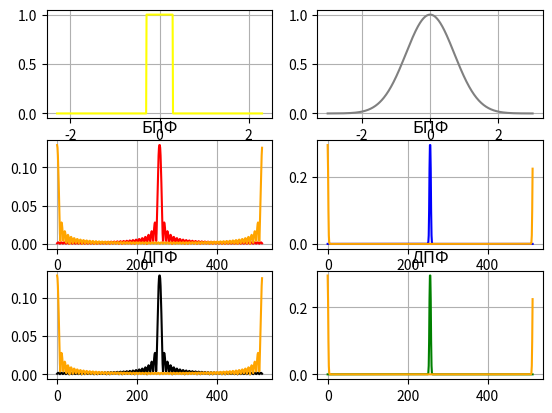

The script that saved this image:
from numpy import linspace, vectorize, abs
import matplotlib.pyplot as plt
from math import exp, cos, sin, pi


class RectangularPulse:
    def __init__(self, border):
        self.border = border

    def value(self, t):
        dif = abs(t) - abs(self.border)
        result = 0.5 if dif == 0 else 0 if dif > 0 else 1
        return result

    def get_border(self):
        return self.border


class GaussianPulse:
    def __init__(self, sigma):
        self.sigma = sigma

    def value(self, t):
        return exp(-pow(t / self.sigma, 2))

    def get_border(self):
        return self.sigma * 3


def iexp(n):
    return complex(cos(n), sin(n))


def dft(values):
    n = len(values)
    return [sum((values[k] * iexp(-2 * pi * i * k / n) for k in range(n)))
            for i in range(n)]


def is_pow2(n):
    return False if n == 0 else (n == 1 or is_pow2(n >> 1))


def fft_(values, n, start=0, stride=1):
    if n == 1: return [values[start]]
    hn, sd = n // 2, stride * 2
    rs = fft_(values, hn, start, sd) + fft_(values, hn, start + stride, sd)
    for i in range(hn):
        e = iexp(-2 * pi * i / n)
        rs[i], rs[i + hn] = rs[i] + e * rs[i + hn], rs[i] - e * rs[i + hn]
        pass
    return rs


def fft(values):
    assert is_pow2(len(values))
    return fft_(values, len(values))

def main():
    gaussian = GaussianPulse(1)
    rect = RectangularPulse(0.3)
    N = 512

    # rectangular
    rect_right_border = rect.get_border() + 2
    rect_left_border = -rect_right_border
    t_rect = 1 / float(N)
    x_rect = linspace(rect_left_border, rect_right_border, N)
    xf_rect = linspace(0.0, 1.0 / t_rect, N)

    vectorized = vectorize(rect.value)
    y_rect = vectorized(x_rect)
    # БПФ
    ffreq = fft(y_rect)
    dfreq = dft(y_rect)
    normal_ffreq = list(reversed(ffreq[0:N // 2])) + ffreq[0:N // 2]
    normal_dfreq = list(reversed(dfreq[0:N // 2])) + dfreq[0:N // 2]
    plt.figure(1)
    plt.subplot(3, 2, 1)
    plt.plot(x_rect, y_rect, 'yellow')
    plt.grid()

    plt.subplot(3, 2, 3)
    plt.title('БПФ')
    plt.plot(xf_rect, 1.0 / N * abs(normal_ffreq[0:N]), 'red', xf_rect, 1.0 / N * abs(ffreq[0:N]), 'orange')
    plt.grid()

    plt.subplot(3, 2, 5)
    plt.title('ДПФ')
    plt.plot(xf_rect, 1.0 / N * abs(normal_dfreq[0:N]), 'black', xf_rect, 1.0 / N * abs(dfreq[0:N]), 'orange')
    plt.grid()

    # gaussian
    gaus_right_border = gaussian.get_border()
    gaus_left_border = -gaussian.get_border()
    t_gaus = 1.0 / N
    x_gaus = linspace(gaus_left_border, gaus_right_border, N)
    xf_gaus = linspace(0.0, 1.0 / t_rect, N)
    vectorized = vectorize(gaussian.value)
    y_gaus = vectorized(x_gaus)

    ffreq = fft(y_gaus)
    dfreq = dft(y_gaus)
    normal_ffreq = list(reversed(ffreq[0:N // 2])) + ffreq[0:N // 2]
    normal_dfreq = list(reversed(dfreq[0:N // 2])) + dfreq[0:N // 2]

    plt.subplot(3, 2, 2)
    plt.plot(x_gaus, y_gaus, 'grey')
    plt.grid()

    plt.subplot(3, 2, 4)
    plt.title('БПФ')
    plt.plot(xf_gaus, 1.0 / N * abs(normal_ffreq[0:N]), 'blue', xf_gaus, 1.0 / N * abs(ffreq[0:N]), 'orange')
    plt.grid()

    plt.subplot(3, 2, 6)
    plt.title('ДПФ')
    plt.plot(xf_gaus, 1.0 / N * abs(normal_dfreq[0:N]), 'green', xf_gaus, 1.0 / N * abs(dfreq[0:N]), 'orange')
    plt.grid()

    plt.show()


if __name__ == '__main__':
    main()